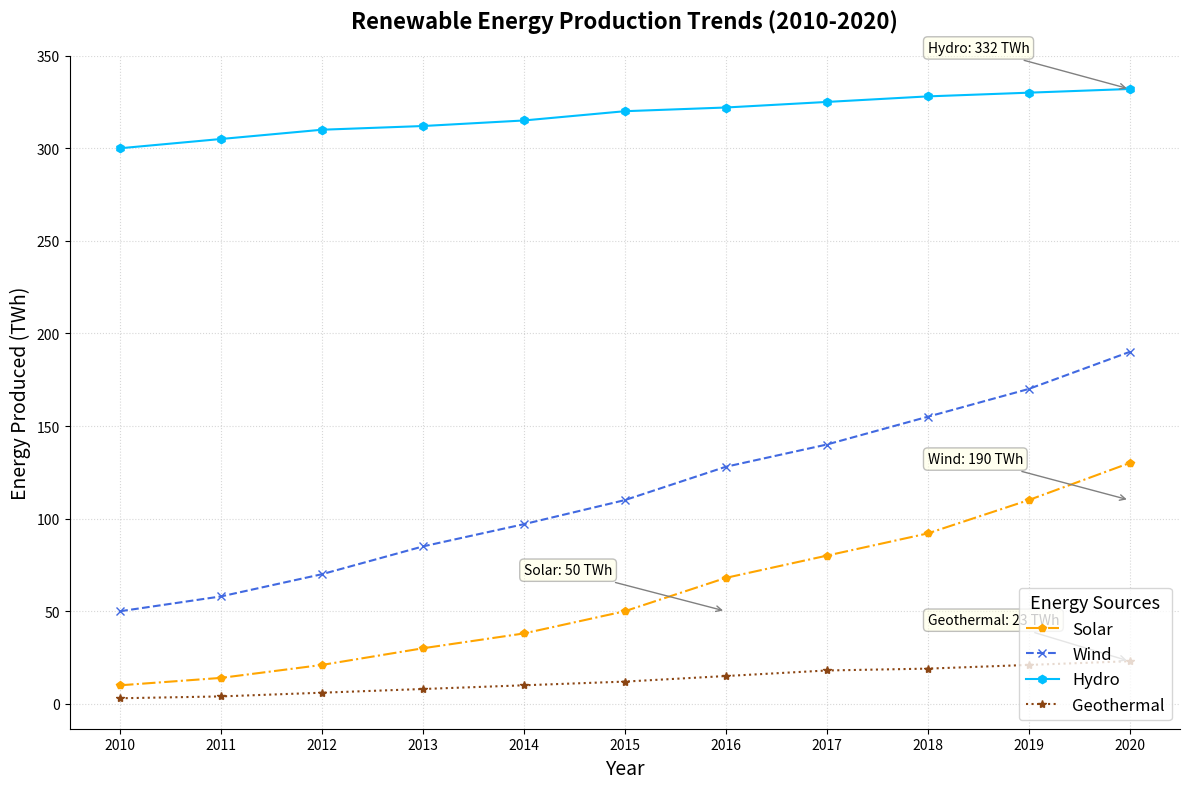

The matplotlib source for this figure:
import matplotlib.pyplot as plt
import numpy as np

# Define the years from 2010 to 2020
years = np.arange(2010, 2021)

# Fictional data for energy production in Terawatt-hours (TWh)
solar = [10, 14, 21, 30, 38, 50, 68, 80, 92, 110, 130]
wind = [50, 58, 70, 85, 97, 110, 128, 140, 155, 170, 190]
hydro = [300, 305, 310, 312, 315, 320, 322, 325, 328, 330, 332]
geothermal = [3, 4, 6, 8, 10, 12, 15, 18, 19, 21, 23]

# Create a Matplotlib figure and axis
fig, ax = plt.subplots(figsize=(12, 8))

# Plot line charts for each renewable energy source with altered styles
ax.plot(years, solar, label='Solar', color='orange', marker='p', linestyle='-.')
ax.plot(years, wind, label='Wind', color='royalblue', marker='x', linestyle='--')
ax.plot(years, hydro, label='Hydro', color='deepskyblue', marker='h', linestyle='-')
ax.plot(years, geothermal, label='Geothermal', color='saddlebrown', marker='*', linestyle=':')

# Adjust titles and labels
ax.set_title('Renewable Energy Production Trends (2010-2020)', fontsize=16, fontweight='bold', pad=20)
ax.set_xlabel('Year', fontsize=14)
ax.set_ylabel('Energy Produced (TWh)', fontsize=14)
ax.set_xticks(years)
ax.set_yticks(np.arange(0, 400, 50))

# Alter the legend style and location
ax.legend(title='Energy Sources', fontsize=12, title_fontsize=13, loc='lower right')

# Adding annotations for significant milestones
annotations = [
    (2016, 50, 'Solar: 50 TWh'),
    (2020, 110, 'Wind: 190 TWh'),
    (2020, 332, 'Hydro: 332 TWh'),
    (2020, 23, 'Geothermal: 23 TWh')
]
for (year, output, text) in annotations:
    ax.annotate(text, xy=(year, output), xytext=(year - 2, output + 20),
                arrowprops=dict(arrowstyle='->', connectionstyle='arc3', color='gray'),
                fontsize=10, bbox=dict(boxstyle="round,pad=0.3", edgecolor='gray', facecolor='lightyellow', alpha=0.5))

# Modify grid style
ax.grid(linestyle=':', alpha=0.5)

# Modify border visibility
ax.spines['top'].set_visible(False)
ax.spines['right'].set_visible(False)

# Automatically adjust the layout to prevent overlap
plt.tight_layout()

# Display the plot
plt.show()
